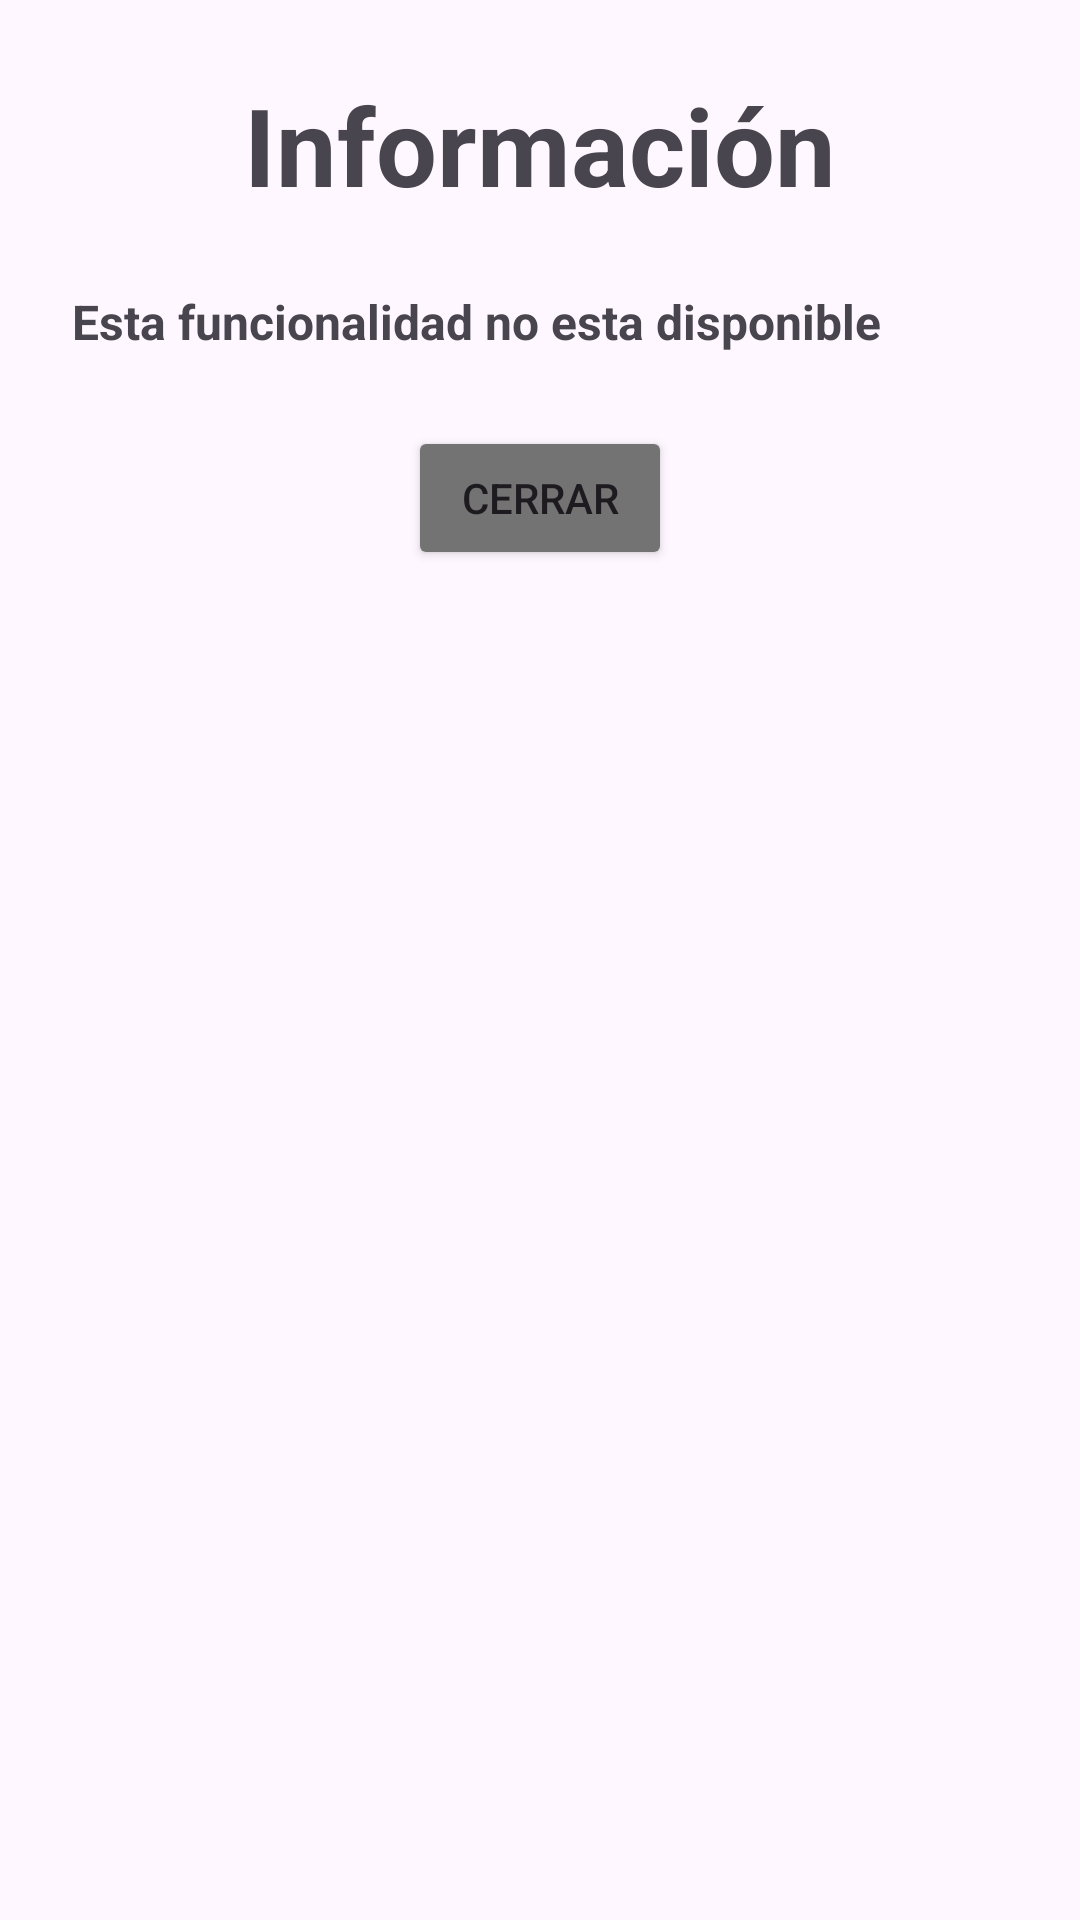

The Android layout XML behind this screen, and the referenced resources:
<!-- AndroidManifest.xml: application theme Theme.Practicas -->
<!-- res/layout/dialog_factura_information.xml -->
<?xml version="1.0" encoding="utf-8"?>
<LinearLayout xmlns:android="http://schemas.android.com/apk/res/android"
    android:layout_width="match_parent"
    android:layout_height="wrap_content"
    android:layout_marginHorizontal="@dimen/dimen_big_48"
    android:padding="@dimen/dimen_normal_24"
    android:orientation="vertical"
    xmlns:tools="http://schemas.android.com/tools"
    tools:background="@color/green">
    <TextView
        android:layout_width="wrap_content"
        android:layout_height="wrap_content"
        android:layout_gravity="center"
        android:text="@string/information_factura_title"
        style="@style/Title_Basic"
        />
    <TextView
        android:layout_width="wrap_content"
        android:layout_height="wrap_content"
        android:layout_gravity="start"
        android:text="@string/not_enabled_function"
        android:layout_marginVertical="@dimen/dimen_normal_24"
        style="@style/subTitle_Basic"
        />
    <Button
        android:id="@+id/btnCloseDialogFacturas"
        android:layout_width="wrap_content"
        android:layout_height="wrap_content"
        android:layout_gravity="center"
        android:backgroundTint="@color/practice_grey"
        android:text="@string/close">
    </Button>

</LinearLayout>
<!-- resources referenced by this layout -->
<resources>
  <color name="practice_grey">#737373</color>
  <dimen name="dimen_big_48">48dp</dimen>
  <dimen name="dimen_normal_24">24dp</dimen>
  <string name="close">Cerrar</string>
  <string name="information_factura_title">Información</string>
  <string name="not_enabled_function">Esta funcionalidad no esta disponible</string>
  <style name="Title_Basic">
          <item name="android:textSize">36sp</item>
          <item name="android:textStyle">bold</item>
      </style>
  <style name="subTitle_Basic">
          <item name="android:textSize">16sp</item>
          <item name="android:textStyle">bold</item>
      </style>
  <style name="Theme.Practicas" parent="Base.Theme.Practicas">
          <item name="colorPrimary">@color/green</item>
      </style>
  <style name="Base.Theme.Practicas" parent="Theme.Material3.DayNight.NoActionBar">
          
      </style>
</resources>
